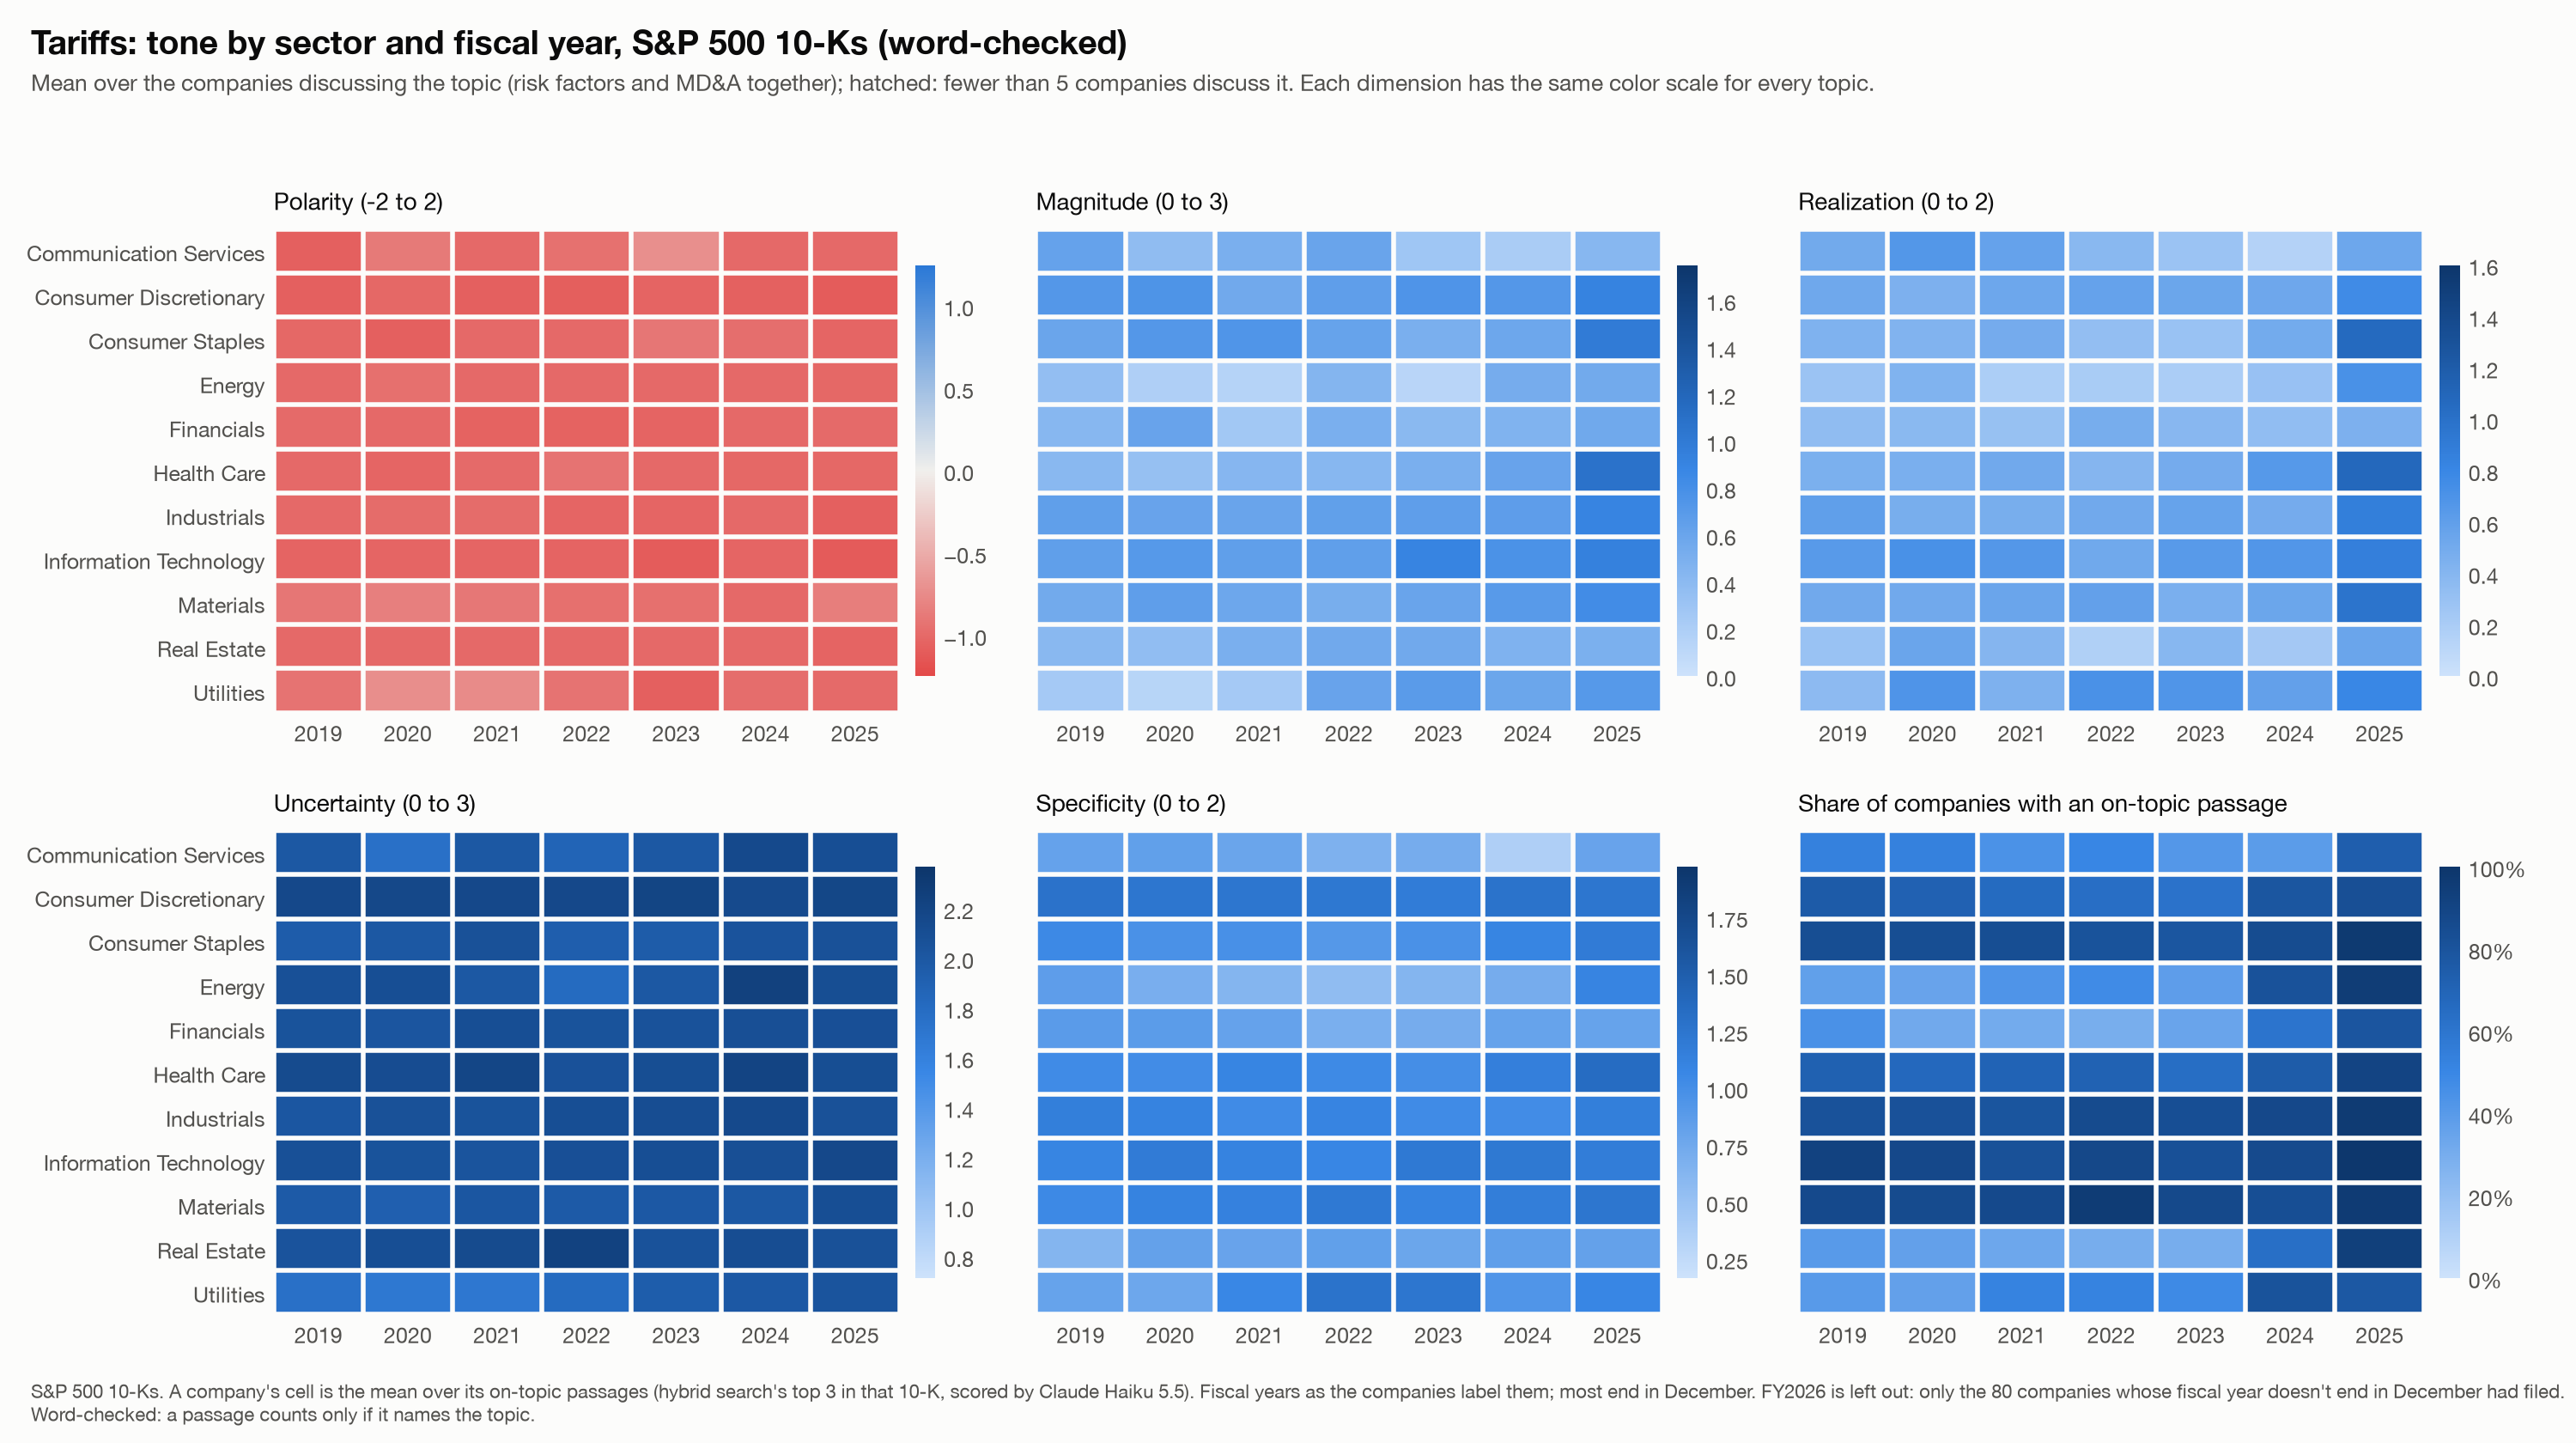

Values plotted in this chart, from the file beside it:
measure, topic, sector, fy, mean, n
polarity, Tariffs, Communication Services, 2019, -1.062, 8
polarity, Tariffs, Communication Services, 2020, -0.875, 8
polarity, Tariffs, Communication Services, 2021, -1.0, 7
polarity, Tariffs, Communication Services, 2022, -0.9375, 8
polarity, Tariffs, Communication Services, 2023, -0.7143, 7
polarity, Tariffs, Communication Services, 2024, -1.0, 7
polarity, Tariffs, Communication Services, 2025, -1.0, 14
polarity, Tariffs, Consumer Discretionary, 2019, -1.064, 34
polarity, Tariffs, Consumer Discretionary, 2020, -1.01, 33
polarity, Tariffs, Consumer Discretionary, 2021, -1.07, 31
polarity, Tariffs, Consumer Discretionary, 2022, -1.072, 30
polarity, Tariffs, Consumer Discretionary, 2023, -1.04, 29
polarity, Tariffs, Consumer Discretionary, 2024, -1.054, 37
polarity, Tariffs, Consumer Discretionary, 2025, -1.098, 39
polarity, Tariffs, Consumer Staples, 2019, -1.006, 26
polarity, Tariffs, Consumer Staples, 2020, -1.064, 26
polarity, Tariffs, Consumer Staples, 2021, -1.0, 26
polarity, Tariffs, Consumer Staples, 2022, -1.0, 25
polarity, Tariffs, Consumer Staples, 2023, -0.9038, 26
polarity, Tariffs, Consumer Staples, 2024, -0.9583, 28
polarity, Tariffs, Consumer Staples, 2025, -1.031, 32
polarity, Tariffs, Energy, 2019, -1.0, 7
polarity, Tariffs, Energy, 2020, -0.9524, 7
polarity, Tariffs, Energy, 2021, -1.0, 9
polarity, Tariffs, Energy, 2022, -1.0, 10
polarity, Tariffs, Energy, 2023, -1.0, 8
polarity, Tariffs, Energy, 2024, -1.0, 17
polarity, Tariffs, Energy, 2025, -1.008, 20
polarity, Tariffs, Financials, 2019, -0.9844, 32
polarity, Tariffs, Financials, 2020, -1.0, 23
polarity, Tariffs, Financials, 2021, -1.043, 23
polarity, Tariffs, Financials, 2022, -1.045, 22
polarity, Tariffs, Financials, 2023, -1.038, 26
polarity, Tariffs, Financials, 2024, -1.0, 46
polarity, Tariffs, Financials, 2025, -0.9917, 60
polarity, Tariffs, Health Care, 2019, -1.0, 41
polarity, Tariffs, Health Care, 2020, -1.027, 37
polarity, Tariffs, Health Care, 2021, -0.9878, 41
polarity, Tariffs, Health Care, 2022, -0.9167, 42
polarity, Tariffs, Health Care, 2023, -1.0, 38
polarity, Tariffs, Health Care, 2024, -1.011, 45
polarity, Tariffs, Health Care, 2025, -1.012, 54
polarity, Tariffs, Industrials, 2019, -1.0, 60
polarity, Tariffs, Industrials, 2020, -0.9781, 61
polarity, Tariffs, Industrials, 2021, -0.9839, 62
polarity, Tariffs, Industrials, 2022, -1.03, 67
polarity, Tariffs, Industrials, 2023, -1.028, 66
polarity, Tariffs, Industrials, 2024, -1.0, 69
polarity, Tariffs, Industrials, 2025, -1.064, 75
polarity, Tariffs, Information Technology, 2019, -1.037, 63
polarity, Tariffs, Information Technology, 2020, -1.03, 61
polarity, Tariffs, Information Technology, 2021, -1.031, 59
polarity, Tariffs, Information Technology, 2022, -1.042, 64
polarity, Tariffs, Information Technology, 2023, -1.092, 60
polarity, Tariffs, Information Technology, 2024, -1.024, 62
polarity, Tariffs, Information Technology, 2025, -1.11, 74
polarity, Tariffs, Materials, 2019, -0.9035, 19
polarity, Tariffs, Materials, 2020, -0.8333, 18
polarity, Tariffs, Materials, 2021, -0.8947, 19
polarity, Tariffs, Materials, 2022, -0.9524, 21
... 402 more rows
